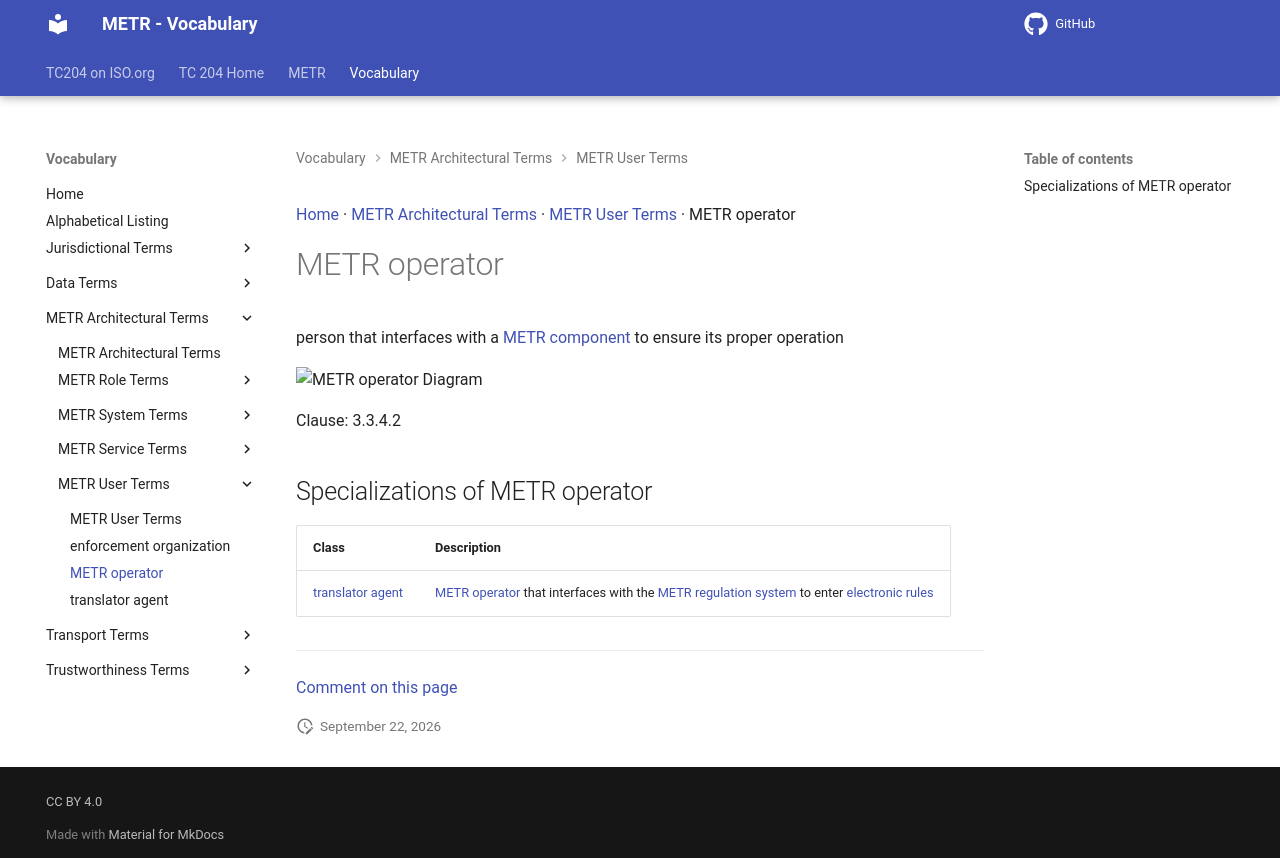

repository: ISO-TC204/iso24315-vocab · page: v1.0.0/terms/METR operator/index.html · generator: mkdocs

[Home](../index.md) · [METR Architectural Terms](groups/METR Architectural Terms.md) · [METR User Terms](patterns/METR User Terms.md) · METR operator

# METR operator

person that interfaces with a [METR component](METR component.md) to ensure its proper operation

<object type="image/svg+xml" data="../../diagrams/METR operator.dot.svg">
    <img alt="METR operator Diagram" src="../../diagrams/METR operator.dot.png" /> <!-- Fallback for non-SVG browsers -->
</object>

Clause: 3.3.4.2

## Specializations of METR operator

| Class | Description |
| --- | --- |
| [translator agent](translator agent.md) | [METR operator](METR operator.md) that interfaces with the [METR regulation system](METR regulation system.md) to enter [electronic regulations](electronic regulation.md) |


---

[Comment on this page](https://github.com/ISO-TC204/iso24315-vocab/issues/new?template=page-feedback.yml&title=%5BPage+feedback%5D+METR+operator&page-title=METR+operator&page-path=terms%2FMETR+operator.md)
